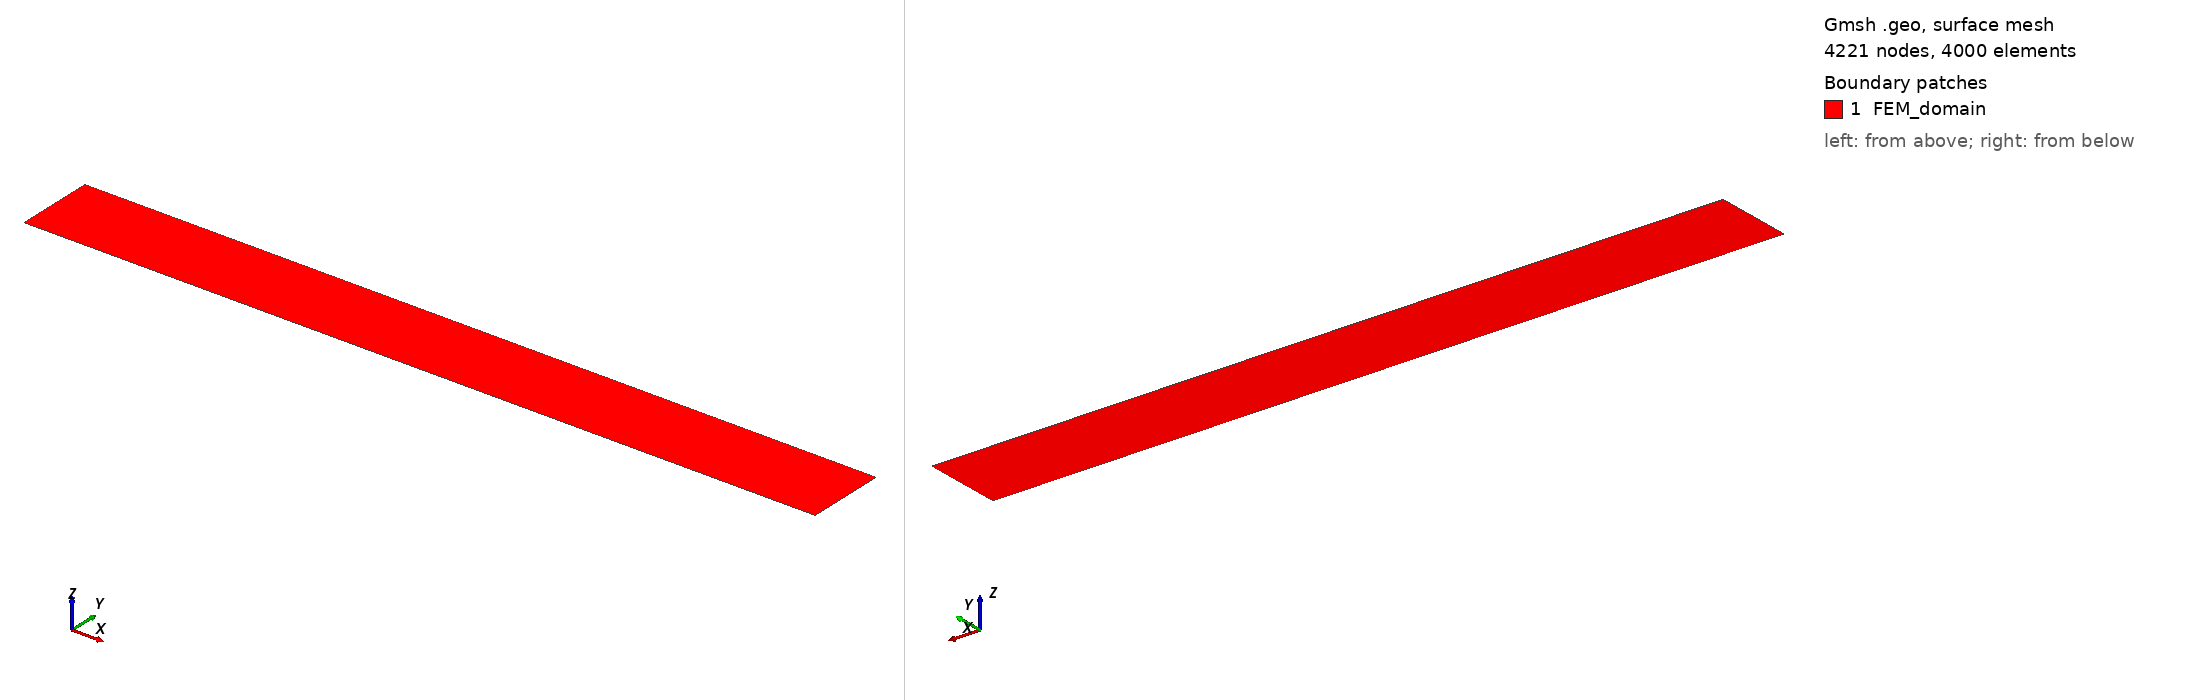

Gmsh geometry script, surface-meshed: 4221 nodes, 4000 surface elements. Boundary patches (legend numbers): 1 FEM_domain. Left view from above one corner, right view from below the opposite corner. Legend entries are the model's physical surfaces. The drawing asked Gmsh for element sizes between 1% and 20% of the model's largest extent; the script's own settings can give other sizes.

=== uniform_charge.geo (drawn) ===
Lx = 10;
Ly = 1;
nx = 200;
ny = 20;

Point(1) = {0, 0, 0, 1.0};
Point(2) = {Lx, 0, 0, 1.0};
Point(3) = {Lx, Ly, 0, 1.0};
Point(4) = {0, Ly, 0, 1.0};
Line(1) = {1, 2};
Line(2) = {2, 3};
Line(3) = {3, 4};
Line(4) = {4, 1};
Curve Loop(1) = {4, 1, 2, 3};
Plane Surface(1) = {1};
Transfinite Curve {3, 1} = nx+1 Using Progression 1;
Transfinite Curve {4, 2} = ny+1 Using Progression 1;
Transfinite Surface {1};

Recombine Surface {1}; // quads instead of triangles

Physical Curve("left_edge", 5) = {4};
Physical Surface("FEM_domain", 6) = {1};
Physical Curve("top_edge", 7) = {3};
Physical Curve("right_edge", 8) = {2};

// additional parameters given to the solver
SetNumber("Boundary Conditions/left_edge/ux", 0.); // HERE YOU DO NOT HAVE TO IMPOSE BOTH ux and uy simultaneously ! (permet aussi de simuler appuis à roulettes)
SetNumber("Boundary Conditions/left_edge/uy", 0.);
SetNumber("Materials/domain/Young", 210e3);
SetNumber("Materials/domain/Poisson", 0.3);
SetNumber("Materials/domain/rho",7800); //volumic mass of acier
SetNumber("Boundary Conditions/top_edge/tx", 0.); // ALWAYS NEED TO IMPOSE BOTH tx AND ty ON A GIVEN EDGE (realiste, OK) !
SetNumber("Boundary Conditions/top_edge/ty", -1); //set to some non-zero value to induce vertical deflection
SetNumber("Boundary Conditions/right_edge/tx", 0.); // for simple tension conditions
SetNumber("Boundary Conditions/right_edge/ty", 0.);
SetNumber("Volumic Forces/domain/bx",0.);
SetNumber("Volumic Forces/domain/by",0.); //set to -9.81 for gravity
